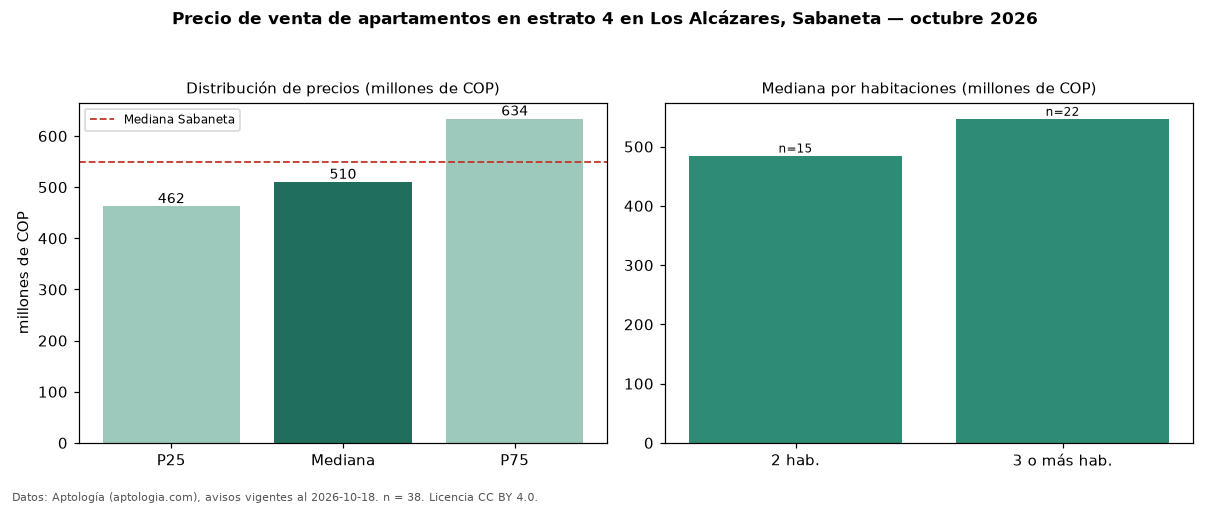

Data behind this chart, as committed beside it:
seccion, metrica, valor, moneda, n
filtro, estrato, 4, , 38
precio, p25, 462500000, COP, 38
precio, mediana, 510000000, COP, 38
precio, p75, 633750000, COP, 38
precio, minimo, 310000000, COP, 38
precio, maximo, 930000000, COP, 38
m2, mediana_precio_m2, 7743902, COP, 37
m2, area_mediana_m2, 68.5, m2, 37
admin, mediana_admin_mes, 395000, COP, 21
banos, mediana_banos, 2.0, , 
parqueadero, pct_con_parqueadero, 83.8, %, 37
estrato, estrato_mas_frecuente, 4, , 38
habitaciones, 2, 485000000, COP, 15
habitaciones, 3+, 547000000, COP, 22
ciudad, mediana_ciudad_referencia, 550000000, COP, 
ciudad, mediana_m2_ciudad, 7121212, COP, 
fuente, fecha_datos, 2026-10-18, , 
fuente, atribucion, https://www.aptologia.com/venta/sabaneta…, , 
fuente, licencia, CC BY 4.0, , 
